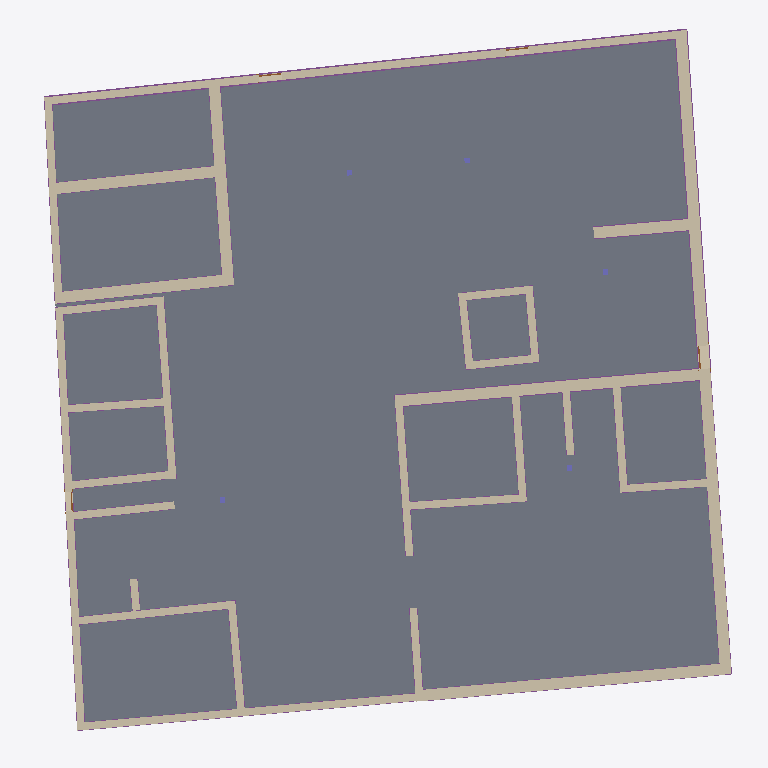
Plan cut of the same IFC building model at storey '0 - Piano Terra' (level 0.00 m, cut at 1.40 m), seen from above with north up, elements coloured by IFC class: 38 walls (beige), 37 footings (purple), 8 slabs (grey), 4 doors (brown), 3 columns (violet). Cut surfaces are drawn darker.
Extent 37.3 m × 38.1 m × 5.4 m (x, y, z). Storeys (4): 0 - Piano Terra at 0.00 m; 1 - Tettoia at 2.50 m; 1 - Piano Primo at 3.10 m; 2 - Piano Secondo at 4.60 m. Elements (287): 178 IfcBeam, 38 IfcFooting, 38 IfcWall, 9 IfcMember, 8 IfcSlab, 7 IfcRoof, 5 IfcColumn, 4 IfcDoor.

HEADER;
FILE_DESCRIPTION(('ViewDefinition [DesignTransferView_V1.0]'),'2;1');
FILE_NAME('0001','2023-01-16T09:24:32',(''),(''),'ODA IFC SDK 22.8','22.1.30.34 - Exporter 22.5.1.0 - Alternate UI 22','');
FILE_SCHEMA(('IFC4'));
ENDSEC;
DATA;
#93=IFCPROJECT('0OymsBHRfCRevK$4XkEYwc',#20,'0001',$,$,'Nome','Stato',(#88),#85);
#114=IFCSITE('0OymsBHRfCRevK$4XkEYwa',#20,'Default',$,$,#113,$,$,.ELEMENT.,(41,47,59,997253),(12,36,0,1373),0.0,$,$);
#96=IFCBUILDING('0OymsBHRfCRevK$4XkEYwd',#20,'',$,$,#16,$,'',.ELEMENT.,$,$,#95);
#99=IFCBUILDINGSTOREY('0OymsBHRfCRevK$4YHnTBp',#20,'0 - Piano Terra',$,'Livello:Livello',#98,$,'0 - Piano Terra',.ELEMENT.,0.0);
#103=IFCBUILDINGSTOREY('0OymsBHRfCRevK$4YHnmr1',#20,'1 - Tettoia',$,'Livello:Livello',#102,$,'1 - Tettoia',.ELEMENT.,2.4999999999999996);
#107=IFCBUILDINGSTOREY('0OymsBHRfCRevK$4YHnTV_',#20,'1 - Piano Primo',$,'Livello:Livello',#106,$,'1 - Piano Primo',.ELEMENT.,3.0999999999999996);
#111=IFCBUILDINGSTOREY('0OymsBHRfCRevK$4YHnuqR',#20,'2 - Piano Secondo',$,'Livello:Livello',#110,$,'2 - Piano Secondo',.ELEMENT.,4.6);
#12347=IFCSLAB('0gR7AmeSb8$BgfnYjUXVbd',#20,'Pavimento:Terra Battuta interno:223212',$,'Pavimento:Terra Battuta interno',#12275,#12326,'223212',.FLOOR.);
#7927=IFCSLAB('0pjOISQrT2fPW5oQbYAegG',#20,'Pavimento:Terra Battuta interno:198162',$,'Pavimento:Terra Battuta interno',#7899,#7926,'198162',.FLOOR.);
#652=IFCSLAB('299xQ0_6TEvupQtKATw6SY',#20,'Pavimento:Terra Battuta interno:145527',$,'Pavimento:Terra Battuta interno',#629,#651,'145527',.FLOOR.);
#10280=IFCSLAB('1qT0LUgLr0ZhbuKLk46YQC',#20,'Pavimento:Terra Battuta interno:214613',$,'Pavimento:Terra Battuta interno',#10260,#10279,'214613',.FLOOR.);
#10314=IFCSLAB('1qT0LUgLr0ZhbuKLk46YQt',#20,'Pavimento:Terra Battuta interno:214638',$,'Pavimento:Terra Battuta interno',#10294,#10313,'214638',.FLOOR.);
#7851=IFCSLAB('36Vnx0j3f9U8NnNwX1B5Jr',#20,'Pavimento:Terra Battuta interno:198093',$,'Pavimento:Terra Battuta interno',#7831,#7850,'198093',.FLOOR.);
#7885=IFCSLAB('36Vnx0j3f9U8NnNwX1B5Su',#20,'Pavimento:Terra Battuta interno:198144',$,'Pavimento:Terra Battuta interno',#7865,#7884,'198144',.FLOOR.);
#12261=IFCSLAB('0gR7AmeSb8$BgfnYjUXVbN',#20,'Pavimento:Terra Battuta interno:223196',$,'Pavimento:Terra Battuta interno',#12241,#12260,'223196',.FLOOR.);
#4258=IFCWALL('0UnBwF4YPDtuu1kBFreWjz',#20,'Muro di base:Mattone Crudo - 60 cm:179400',$,'Muro di base:Mattone Crudo - 60 cm',#4242,#4257,'179400',.NOTDEFINED.);
#4384=IFCWALL('0UnBwF4YPDtuu1kBFreWeJ',#20,'Muro di base:Mattone Crudo - 60 cm:179622',$,'Muro di base:Mattone Crudo - 60 cm',#4346,#4383,'179622',.NOTDEFINED.);
#4323=IFCWALL('0UnBwF4YPDtuu1kBFreWgL',#20,'Muro di base:Mattone Crudo - 60 cm:179488',$,'Muro di base:Mattone Crudo - 60 cm',#4281,#4322,'179488',.NOTDEFINED.);
#6722=IFCWALL('1whhRQZR16HA480Lz4yQPz',#20,'Muro di base:Mattone Crudo - 40 cm:184920',$,'Muro di base:Mattone Crudo - 40 cm',#6631,#6721,'184920',.NOTDEFINED.);
#3926=IFCWALL('2EUgRaNQzCGRwrPqU88QWA',#20,'Muro di base:Mattone Crudo - 40 cm:156567',$,'Muro di base:Mattone Crudo - 40 cm',#3914,#3925,'156567',.NOTDEFINED.);
#3624=IFCWALL('0VXvjFCMHFIgRzN11vrBGV',#20,'Muro di base:Mattone Crudo - 60 cm:152464',$,'Muro di base:Mattone Crudo - 60 cm',#3607,#3623,'152464',.NOTDEFINED.);
#217=IFCWALL('1xI7VV7enE8PRjSnaDZRqj',#20,'Muro di base:Mattone Crudo - 60 cm:140015',$,'Muro di base:Mattone Crudo - 60 cm',#190,#216,'140015',.NOTDEFINED.);
#292=IFCWALL('1xI7VV7enE8PRjSnaDZRn3',#20,'Muro di base:Mattone Crudo - 60 cm:140161',$,'Muro di base:Mattone Crudo - 60 cm',#249,#291,'140161',.NOTDEFINED.);
#491=IFCWALL('25eWqX96D8kRq3CApgt2qq',#20,'Muro di base:Mattone Crudo - 60 cm:143224',$,'Muro di base:Mattone Crudo - 60 cm',#476,#490,'143224',.NOTDEFINED.);
#6989=IFCWALL('1whhRQZR16HA480Lz4yQ6U',#20,'Muro di base:Mattone Crudo - 40 cm:185787',$,'Muro di base:Mattone Crudo - 40 cm',#6972,#6988,'185787',.NOTDEFINED.);
#346=IFCWALL('1xI7VV7enE8PRjSnaDZRmn',#20,'Muro di base:Mattone Crudo - 40 cm:140275',$,'Muro di base:Mattone Crudo - 40 cm',#315,#345,'140275',.NOTDEFINED.);
#6569=IFCWALL('1whhRQZR16HA480Lz4yQIV',#20,'Muro di base:Mattone Crudo - 40 cm:184506',$,'Muro di base:Mattone Crudo - 40 cm',#6529,#6568,'184506',.NOTDEFINED.);
#8274=IFCWALL('1IVSgMMVLAZP6vp9ew23n7',#20,'Muro di base:Mattone Crudo - 40 cm:199026',$,'Muro di base:Mattone Crudo - 40 cm',#8229,#8273,'199026',.NOTDEFINED.);
#4219=IFCWALL('0UnBwF4YPDtuu1kBFreWnH',#20,'Muro di base:Mattone Crudo - 40 cm:179172',$,'Muro di base:Mattone Crudo - 40 cm',#4177,#4218,'179172',.NOTDEFINED.);
#3891=IFCWALL('2EUgRaNQzCGRwrPqU88Qf0',#20,'Muro di base:Mattone Crudo - 60 cm:156125',$,'Muro di base:Mattone Crudo - 60 cm',#3879,#3890,'156125',.NOTDEFINED.);
#140=IFCWALL('1xI7VV7enE8PRjSnaDZRuV',#20,'Muro di base:Mattone Crudo - 40 cm:139741',$,'Muro di base:Mattone Crudo - 40 cm',#121,#139,'139741',.NOTDEFINED.);
#3662=IFCWALL('0VXvjFCMHFIgRzN11vrBBA',#20,'Muro di base:Mattone Crudo - 60 cm:152901',$,'Muro di base:Mattone Crudo - 60 cm',#3647,#3661,'152901',.NOTDEFINED.);
#3959=IFCFOOTING('2EUgRaNQzCGRwrPqU88QW5',#20,'Cordolo:Ciottoli centrato - L50 x P75:156568',$,'Cordolo:Ciottoli centrato - L50 x P75',#3947,#3958,'156568',.STRIP_FOOTING.);
#6608=IFCWALL('1whhRQZR16HA480Lz4yQN9',#20,'Muro di base:Mattone Crudo - 40 cm:184812',$,'Muro di base:Mattone Crudo - 40 cm',#6592,#6607,'184812',.NOTDEFINED.);
#4458=IFCWALL('0UnBwF4YPDtuu1kBFreWZZ',#20,'Muro di base:Mattone Crudo - 40 cm:180054',$,'Muro di base:Mattone Crudo - 40 cm',#4446,#4457,'180054',.NOTDEFINED.);
#4423=IFCWALL('0UnBwF4YPDtuu1kBFreWa9',#20,'Muro di base:Mattone Crudo - 40 cm:179900',$,'Muro di base:Mattone Crudo - 40 cm',#4407,#4422,'179900',.NOTDEFINED.);
#4497=IFCWALL('0UnBwF4YPDtuu1kBFreWXR',#20,'Muro di base:Mattone Crudo - 40 cm:180206',$,'Muro di base:Mattone Crudo - 40 cm',#4481,#4496,'180206',.NOTDEFINED.);
#6911=IFCWALL('1whhRQZR16HA480Lz4yQTH',#20,'Muro di base:Mattone Crudo - 40 cm:185204',$,'Muro di base:Mattone Crudo - 40 cm',#6883,#6910,'185204',.NOTDEFINED.);
#8736=IFCWALL('09UmeuFtD70Pdiiuyxg_pi',#20,'Muro di base:Mattone Crudo - 40 cm:208202',$,'Muro di base:Mattone Crudo - 40 cm',#8709,#8735,'208202',.NOTDEFINED.);
#6860=IFCWALL('1whhRQZR16HA480Lz4yQSd',#20,'Muro di base:Mattone Crudo - 40 cm:185090',$,'Muro di base:Mattone Crudo - 40 cm',#6845,#6859,'185090',.NOTDEFINED.);
#6949=IFCWALL('1whhRQZR16HA480Lz4yQUM',#20,'Muro di base:Mattone Crudo - 40 cm:185267',$,'Muro di base:Mattone Crudo - 40 cm',#6934,#6948,'185267',.NOTDEFINED.);
#6760=IFCWALL('1whhRQZR16HA480Lz4yQQc',#20,'Muro di base:Mattone Crudo - 40 cm:184963',$,'Muro di base:Mattone Crudo - 40 cm',#6745,#6759,'184963',.NOTDEFINED.);
#12407=IFCWALL('0gR7AmeSb8$BgfnYjUXVT_',#20,'Muro di base:Mattone Crudo - 40 cm:223733',$,'Muro di base:Mattone Crudo - 40 cm',#12389,#12406,'223733',.NOTDEFINED.);
#4532=IFCWALL('0UnBwF4YPDtuu1kBFredU8',#20,'Muro di base:Mattone Crudo - 40 cm:180285',$,'Muro di base:Mattone Crudo - 40 cm',#4520,#4531,'180285',.NOTDEFINED.);
#3718=IFCWALL('1A6hVX$dz7XfXr_CIpy_h5',#20,'Muro di base:Mattone Crudo - 40 cm:154128',$,'Muro di base:Mattone Crudo - 40 cm',#3685,#3717,'154128',.NOTDEFINED.);
#6287=IFCFOOTING('0m3gb2Trf6V8X_P7fCONz7',#20,'Cordolo:Ciottoli centrato - L70 x P75:184199',$,'Cordolo:Ciottoli centrato - L70 x P75',#6270,#6286,'184199',.STRIP_FOOTING.);
#3770=IFCWALL('1A6hVX$dz7XfXr_CIpy_er',#20,'Muro di base:Mattone Crudo - 40 cm:154336',$,'Muro di base:Mattone Crudo - 40 cm',#3741,#3769,'154336',.NOTDEFINED.);
#3809=IFCWALL('1A6hVX$dz7XfXr_CIpy_lC',#20,'Muro di base:Mattone Crudo - 40 cm:154393',$,'Muro di base:Mattone Crudo - 40 cm',#3793,#3808,'154393',.NOTDEFINED.);
#4570=IFCWALL('0UnBwF4YPDtuu1kBFredQZ',#20,'Muro di base:Mattone Crudo - 40 cm:180502',$,'Muro di base:Mattone Crudo - 40 cm',#4555,#4569,'180502',.NOTDEFINED.);
#3856=IFCWALL('1A6hVX$dz7XfXr_CIpy_i5',#20,'Muro di base:Mattone Crudo - 40 cm:154576',$,'Muro di base:Mattone Crudo - 40 cm',#3832,#3855,'154576',.NOTDEFINED.);
#8629=IFCFOOTING('1IVSgMMVLAZP6vp9ew23n6',#20,'Cordolo:Ciottoli centrato - L50 x P75:199027',$,'Cordolo:Ciottoli centrato - L50 x P75',#8295,#8628,'199027',.STRIP_FOOTING.);
#8686=IFCWALL('09UmeuFtD70Pdiiuyxg_s_',#20,'Muro di base:Mattone Crudo - 40 cm:207896',$,'Muro di base:Mattone Crudo - 40 cm',#8644,#8685,'207896',.NOTDEFINED.);
#3591=IFCFOOTING('3f1GeRHxj7_x8OGnXRKRjT',#20,'Cordolo:Ciottoli centrato - L50 x P75:151878',$,'Cordolo:Ciottoli centrato - L50 x P75',#3575,#3590,'151878',.STRIP_FOOTING.);
#6822=IFCWALL('1whhRQZR16HA480Lz4yQRh',#20,'Muro di base:Mattone Crudo - 40 cm:185038',$,'Muro di base:Mattone Crudo - 40 cm',#6783,#6821,'185038',.NOTDEFINED.);
#7035=IFCFOOTING('0Mmz_EaT1ABgwpXx5_pp9f',#20,'Cordolo:Ciottoli centrato - L45 x P50:193171',$,'Cordolo:Ciottoli centrato - L45 x P50',#7010,#7034,'193171',.STRIP_FOOTING.);
#3989=IFCFOOTING('0pg3gWy650yR0EyEKY8b3d',#20,'Cordolo:Ciottoli centrato - L70 x P75:157829',$,'Cordolo:Ciottoli centrato - L70 x P75',#3972,#3988,'157829',.STRIP_FOOTING.);
#8853=IFCWALL('09UmeuFtD70Pdiiuyxg$54',#20,'Muro di base:Mattone Crudo - 40 cm:209122',$,'Muro di base:Mattone Crudo - 40 cm',#8817,#8852,'209122',.NOTDEFINED.);
#7282=IFCWALL('0Mmz_EaT1ABgwpXx5_ppCS',#20,'Muro di base:Mattone Crudo - 60 cm:193510',$,'Muro di base:Mattone Crudo - 60 cm',#7270,#7281,'193510',.NOTDEFINED.);
#6350=IFCFOOTING('0m3gb2Trf6V8X_P7fCONzT',#20,'Cordolo:Ciottoli centrato - L60 x P30:184221',$,'Cordolo:Ciottoli centrato - L60 x P30',#6333,#6349,'184221',.STRIP_FOOTING.);
#6320=IFCFOOTING('0m3gb2Trf6V8X_P7fCONzK',#20,'Cordolo:Ciottoli centrato - L60 x P30:184212',$,'Cordolo:Ciottoli centrato - L60 x P30',#6300,#6319,'184212',.STRIP_FOOTING.);
#8919=IFCWALL('3npfoI_gX8iQc369k4dcFJ',#20,'Muro di base:Mattone Crudo - 40 cm:212395',$,'Muro di base:Mattone Crudo - 40 cm',#8907,#8918,'212395',.NOTDEFINED.);
#7225=IFCFOOTING('0Mmz_EaT1ABgwpXx5_ppEC',#20,'Cordolo:Ciottoli centrato - L45 x P50:193398',$,'Cordolo:Ciottoli centrato - L45 x P50',#7213,#7224,'193398',.STRIP_FOOTING.);
#392=IFCFOOTING('1BWdQsmlj7xvrCDiE6HtQW',#20,'Cordolo:Ciottoli centrato - L40 x P30:142170',$,'Cordolo:Ciottoli centrato - L40 x P30',#367,#391,'142170',.STRIP_FOOTING.);
#432=IFCFOOTING('1BWdQsmlj7xvrCDiE6HtPs',#20,'Cordolo:Ciottoli centrato - L60 x P30:142220',$,'Cordolo:Ciottoli centrato - L60 x P30',#410,#431,'142220',.STRIP_FOOTING.);
#4015=IFCFOOTING('0pg3gWy650yR0EyEKY8b3i',#20,'Cordolo:Ciottoli centrato - L70 x P75:157838',$,'Cordolo:Ciottoli centrato - L70 x P75',#4003,#4014,'157838',.STRIP_FOOTING.);
#4043=IFCFOOTING('0pg3gWy650yR0EyEKY8b7Z',#20,'Cordolo:Ciottoli centrato - L70 x P75:158081',$,'Cordolo:Ciottoli centrato - L70 x P75',#4028,#4042,'158081',.STRIP_FOOTING.);
#7088=IFCFOOTING('0Mmz_EaT1ABgwpXx5_ppFK',#20,'Cordolo:Ciottoli centrato - L45 x P50:193326',$,'Cordolo:Ciottoli centrato - L45 x P50',#7076,#7087,'193326',.STRIP_FOOTING.);
#461=IFCFOOTING('0vQC2qcuPAZO8jDVORFvbi',#20,'Cordolo:Ciottoli centrato - L60 x P30:142506',$,'Cordolo:Ciottoli centrato - L60 x P30',#446,#460,'142506',.STRIP_FOOTING.);
#8214=IFCFOOTING('1IVSgMMVLAZP6vp9ew23A_',#20,'Cordolo:Ciottoli centrato - L60 x P30:198539',$,'Cordolo:Ciottoli centrato - L60 x P30',#7941,#8213,'198539',.STRIP_FOOTING.);
#6378=IFCFOOTING('0m3gb2Trf6V8X_P7fCONzl',#20,'Cordolo:Ciottoli centrato - L45 x P50:184239',$,'Cordolo:Ciottoli centrato - L45 x P50',#6363,#6377,'184239',.STRIP_FOOTING.);
#6404=IFCFOOTING('0m3gb2Trf6V8X_P7fCONzu',#20,'Cordolo:Ciottoli centrato - L40 x P30:184248',$,'Cordolo:Ciottoli centrato - L40 x P30',#6392,#6403,'184248',.STRIP_FOOTING.);
#8773=IFCFOOTING('09UmeuFtD70Pdiiuyxg_zw',#20,'Cordolo:Ciottoli centrato - L45 x P50:208604',$,'Cordolo:Ciottoli centrato - L45 x P50',#8757,#8772,'208604',.STRIP_FOOTING.);
#6489=IFCFOOTING('0m3gb2Trf6V8X_P7fCOM37',#20,'Cordolo:Ciottoli centrato - L40 x P30:184327',$,'Cordolo:Ciottoli centrato - L40 x P30',#6473,#6488,'184327',.STRIP_FOOTING.);
#7063=IFCFOOTING('0Mmz_EaT1ABgwpXx5_ppFQ',#20,'Cordolo:Ciottoli centrato - L45 x P50:193312',$,'Cordolo:Ciottoli centrato - L45 x P50',#7048,#7062,'193312',.STRIP_FOOTING.);
#7116=IFCFOOTING('0Mmz_EaT1ABgwpXx5_ppF6',#20,'Cordolo:Ciottoli centrato - L45 x P50:193340',$,'Cordolo:Ciottoli centrato - L45 x P50',#7101,#7115,'193340',.STRIP_FOOTING.);
#7172=IFCFOOTING('0Mmz_EaT1ABgwpXx5_ppEY',#20,'Cordolo:Ciottoli centrato - L45 x P50:193368',$,'Cordolo:Ciottoli centrato - L45 x P50',#7157,#7171,'193368',.STRIP_FOOTING.);
#7144=IFCFOOTING('0Mmz_EaT1ABgwpXx5_ppEm',#20,'Cordolo:Ciottoli centrato - L45 x P50:193354',$,'Cordolo:Ciottoli centrato - L45 x P50',#7129,#7143,'193354',.STRIP_FOOTING.);
#6432=IFCFOOTING('0m3gb2Trf6V8X_P7fCONy5',#20,'Cordolo:Ciottoli centrato - L40 x P30:184261',$,'Cordolo:Ciottoli centrato - L40 x P30',#6417,#6431,'184261',.STRIP_FOOTING.);
#7255=IFCFOOTING('0Mmz_EaT1ABgwpXx5_ppDy',#20,'Cordolo:Ciottoli centrato - L45 x P50:193414',$,'Cordolo:Ciottoli centrato - L45 x P50',#7238,#7254,'193414',.STRIP_FOOTING.);
#12794=IFCFOOTING('0gR7AmeSb8$BgfnYjUXVTz',#20,'Cordolo:Ciottoli centrato - L45 x P50:223734',$,'Cordolo:Ciottoli centrato - L45 x P50',#12428,#12793,'223734',.STRIP_FOOTING.);
#4104=IFCFOOTING('3u0v6RxzTDG96VWt5cKxlj',#20,'Cordolo:Ciottoli centrato - L45 x P30:158797',$,'Cordolo:Ciottoli centrato - L45 x P30',#4087,#4103,'158797',.STRIP_FOOTING.);
#6514=IFCFOOTING('0m3gb2Trf6V8X_P7fCOM3L',#20,'Cordolo:Ciottoli centrato - L40 x P30:184341',$,'Cordolo:Ciottoli centrato - L40 x P30',#6502,#6513,'184341',.STRIP_FOOTING.);
#4073=IFCFOOTING('3u0v6RxzTDG96VWt5cKxkL',#20,'Cordolo:Ciottoli centrato - L45 x P30:158773',$,'Cordolo:Ciottoli centrato - L45 x P30',#4056,#4072,'158773',.STRIP_FOOTING.);
#6460=IFCFOOTING('0m3gb2Trf6V8X_P7fCONyQ',#20,'Cordolo:Ciottoli centrato - L40 x P30:184282',$,'Cordolo:Ciottoli centrato - L40 x P30',#6445,#6459,'184282',.STRIP_FOOTING.);
#4132=IFCFOOTING('3u0v6RxzTDG96VWt5cKxlt',#20,'Cordolo:Ciottoli centrato - L45 x P30:158807',$,'Cordolo:Ciottoli centrato - L45 x P30',#4117,#4131,'158807',.STRIP_FOOTING.);
#4162=IFCFOOTING('3u0v6RxzTDG96VWt5cKxl1',#20,'Cordolo:Ciottoli centrato - L45 x P30:158817',$,'Cordolo:Ciottoli centrato - L45 x P30',#4145,#4161,'158817',.STRIP_FOOTING.);
#7200=IFCFOOTING('0Mmz_EaT1ABgwpXx5_ppEO',#20,'Cordolo:Ciottoli centrato - L45 x P50:193378',$,'Cordolo:Ciottoli centrato - L45 x P50',#7185,#7199,'193378',.STRIP_FOOTING.);
#7320=IFCFOOTING('14UX6G9oTDrAK1Mp1wQ5_W',#20,'Cordolo:Ciottoli centrato - L70 x P75:194714',$,'Cordolo:Ciottoli centrato - L70 x P75',#7303,#7319,'194714',.STRIP_FOOTING.);
#8802=IFCFOOTING('09UmeuFtD70Pdiiuyxg_zK',#20,'Cordolo:Ciottoli centrato - L45 x P50:208626',$,'Cordolo:Ciottoli centrato - L45 x P50',#8786,#8801,'208626',.STRIP_FOOTING.);
#8892=IFCFOOTING('09UmeuFtD70Pdiiuyxg$55',#20,'Cordolo:Ciottoli centrato - L45 x P50:209123',$,'Cordolo:Ciottoli centrato - L45 x P50',#8874,#8891,'209123',.STRIP_FOOTING.);
#7667=IFCDOOR('0ET2u8UCPFsh9eFEbcMlmm',#20,'PortaEtrusca1:PortaEtrusca:196234',$,'PortaEtrusca1:PortaEtrusca',#14638,#7662,'196234',1.9999999999999833,1.2360939431396785,.DOOR.,.NOTDEFINED.,$);
#7498=IFCDOOR('0ET2u8UCPFsh9eFEbcMlow',#20,'PortaEtrusca1:PortaEtrusca:196096',$,'PortaEtrusca1:PortaEtrusca',#14597,#7493,'196096',1.9999999999999833,1.2360939431396794,.DOOR.,.NOTDEFINED.,$);
#7517=IFCDOOR('0ET2u8UCPFsh9eFEbcMloM',#20,'PortaEtrusca1:PortaEtrusca:196140',$,'PortaEtrusca1:PortaEtrusca',#14577,#7512,'196140',1.9999999999999833,1.236093943139678,.DOOR.,.NOTDEFINED.,$);
#7818=IFCDOOR('0ET2u8UCPFsh9eFEbcMmAQ',#20,'PortaEtrusca1:PortaEtrusca stretta:196640',$,'PortaEtrusca1:PortaEtrusca stretta',#14617,#7813,'196640',1.6179999999980448,0.9999999999999996,.DOOR.,.NOTDEFINED.,$);
#6209=IFCCOLUMN('33mxMhRgX13hOUjXOtetXm',#20,'Pilastro - Rettangolare:30 x 30 cm:182178',$,'Pilastro - Rettangolare:30 x 30 cm',#6208,#6205,'182178',.COLUMN.);
#10599=IFCCOLUMN('3jsLsE$45At8ZEyQoGMd7R',#20,'Pilastro - Rettangolare:28 x 28 cm:218164',$,'Pilastro - Rettangolare:28 x 28 cm',#10598,#10595,'218164',.COLUMN.);
#12812=IFCCOLUMN('0gR7AmeSb8$BgfnYjUXVJv',#20,'Pilastro - Rettangolare:28 x 28 cm:223858',$,'Pilastro - Rettangolare:28 x 28 cm',#12811,#12808,'223858',.COLUMN.);
ENDSEC;
